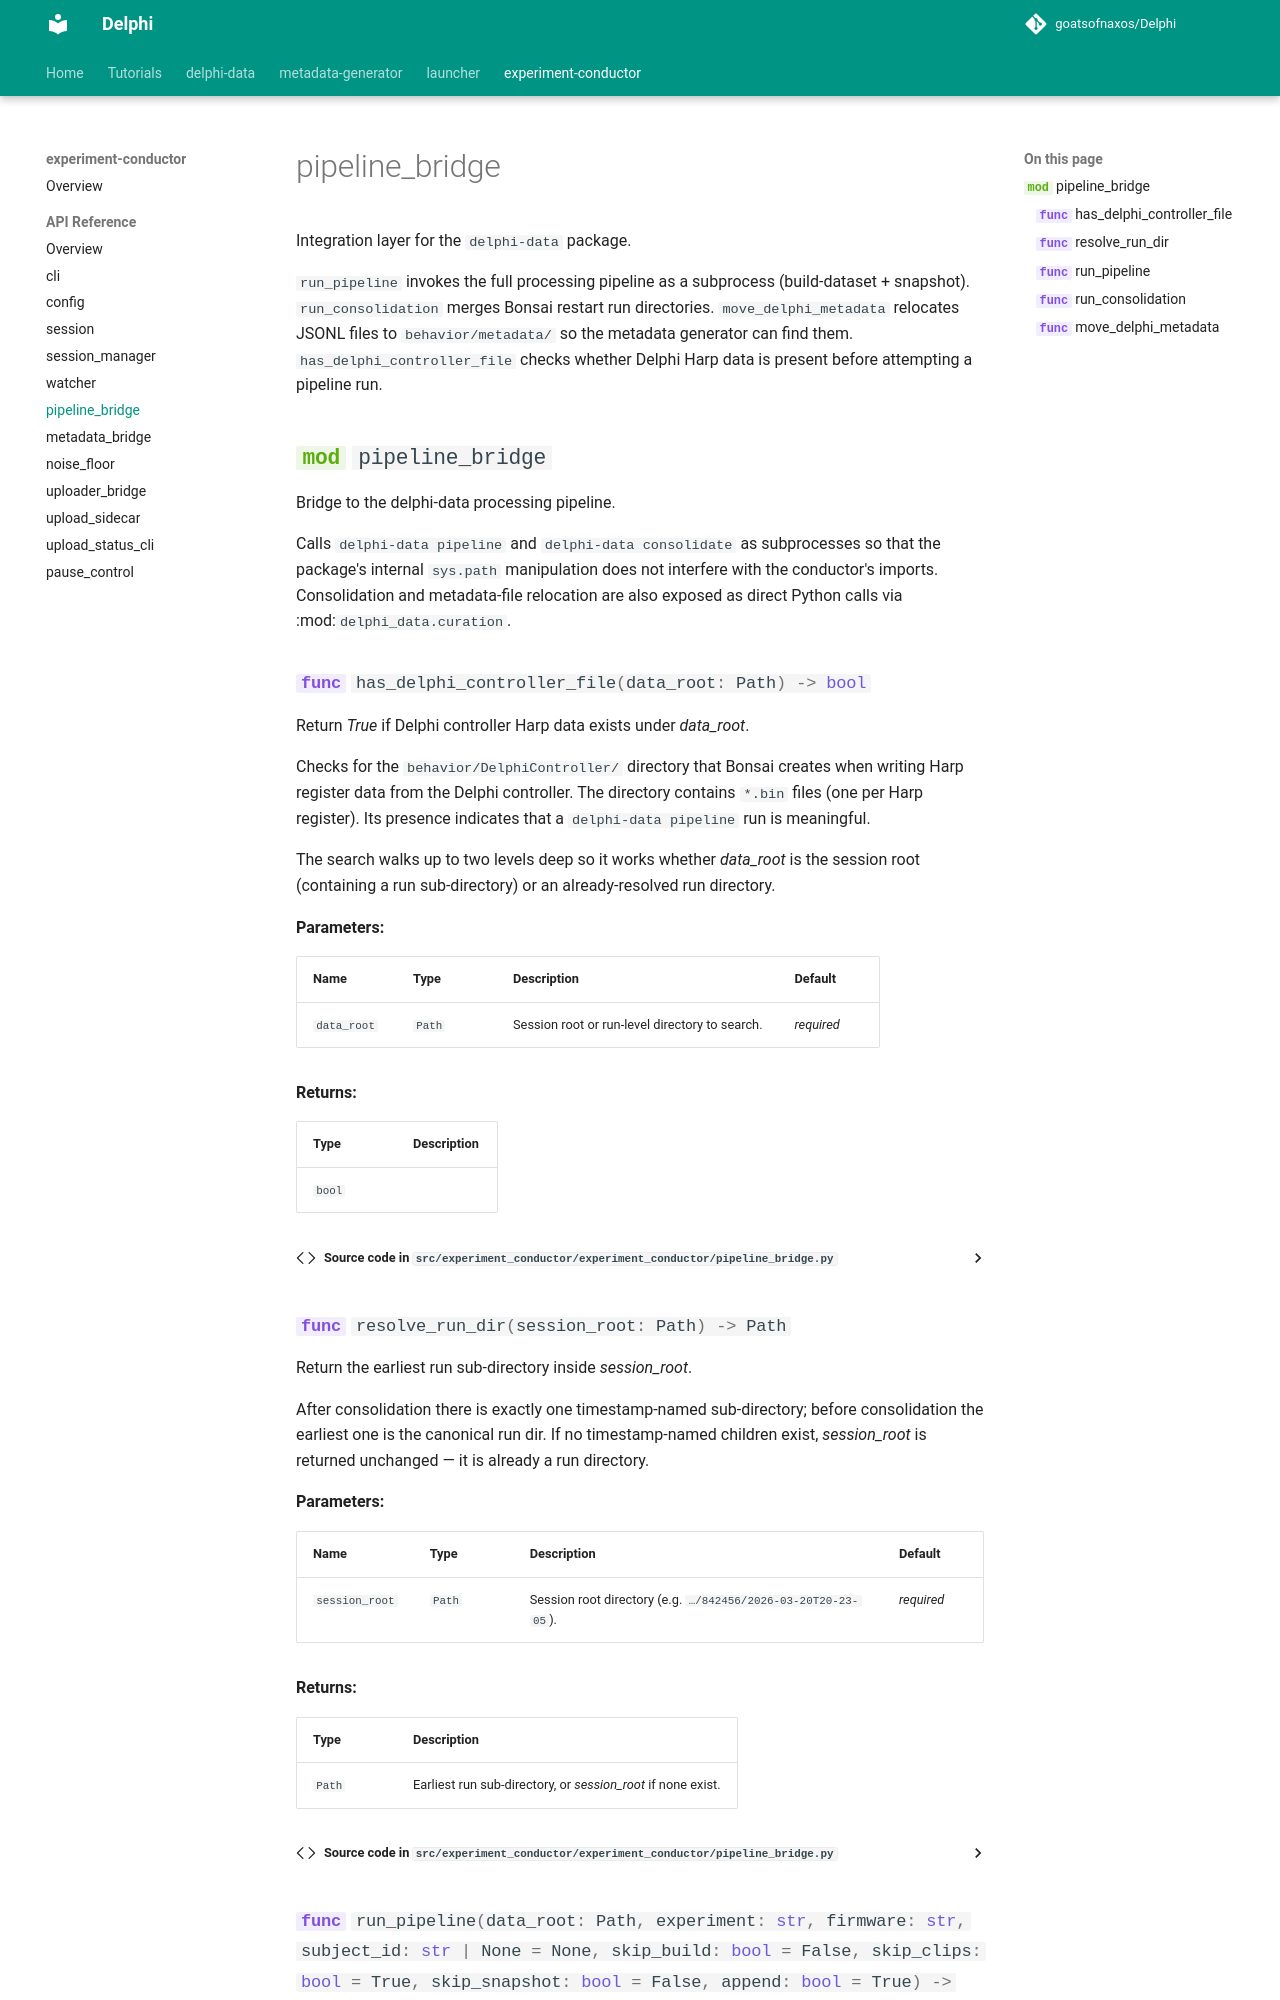

repository: goatsofnaxos/Delphi · page: experiment-conductor/api/pipeline_bridge/index.html · generator: mkdocs

# pipeline_bridge

Integration layer for the `delphi-data` package.

`run_pipeline` invokes the full processing pipeline as a subprocess (build-dataset
+ snapshot).  `run_consolidation` merges Bonsai restart run directories.
`move_de
